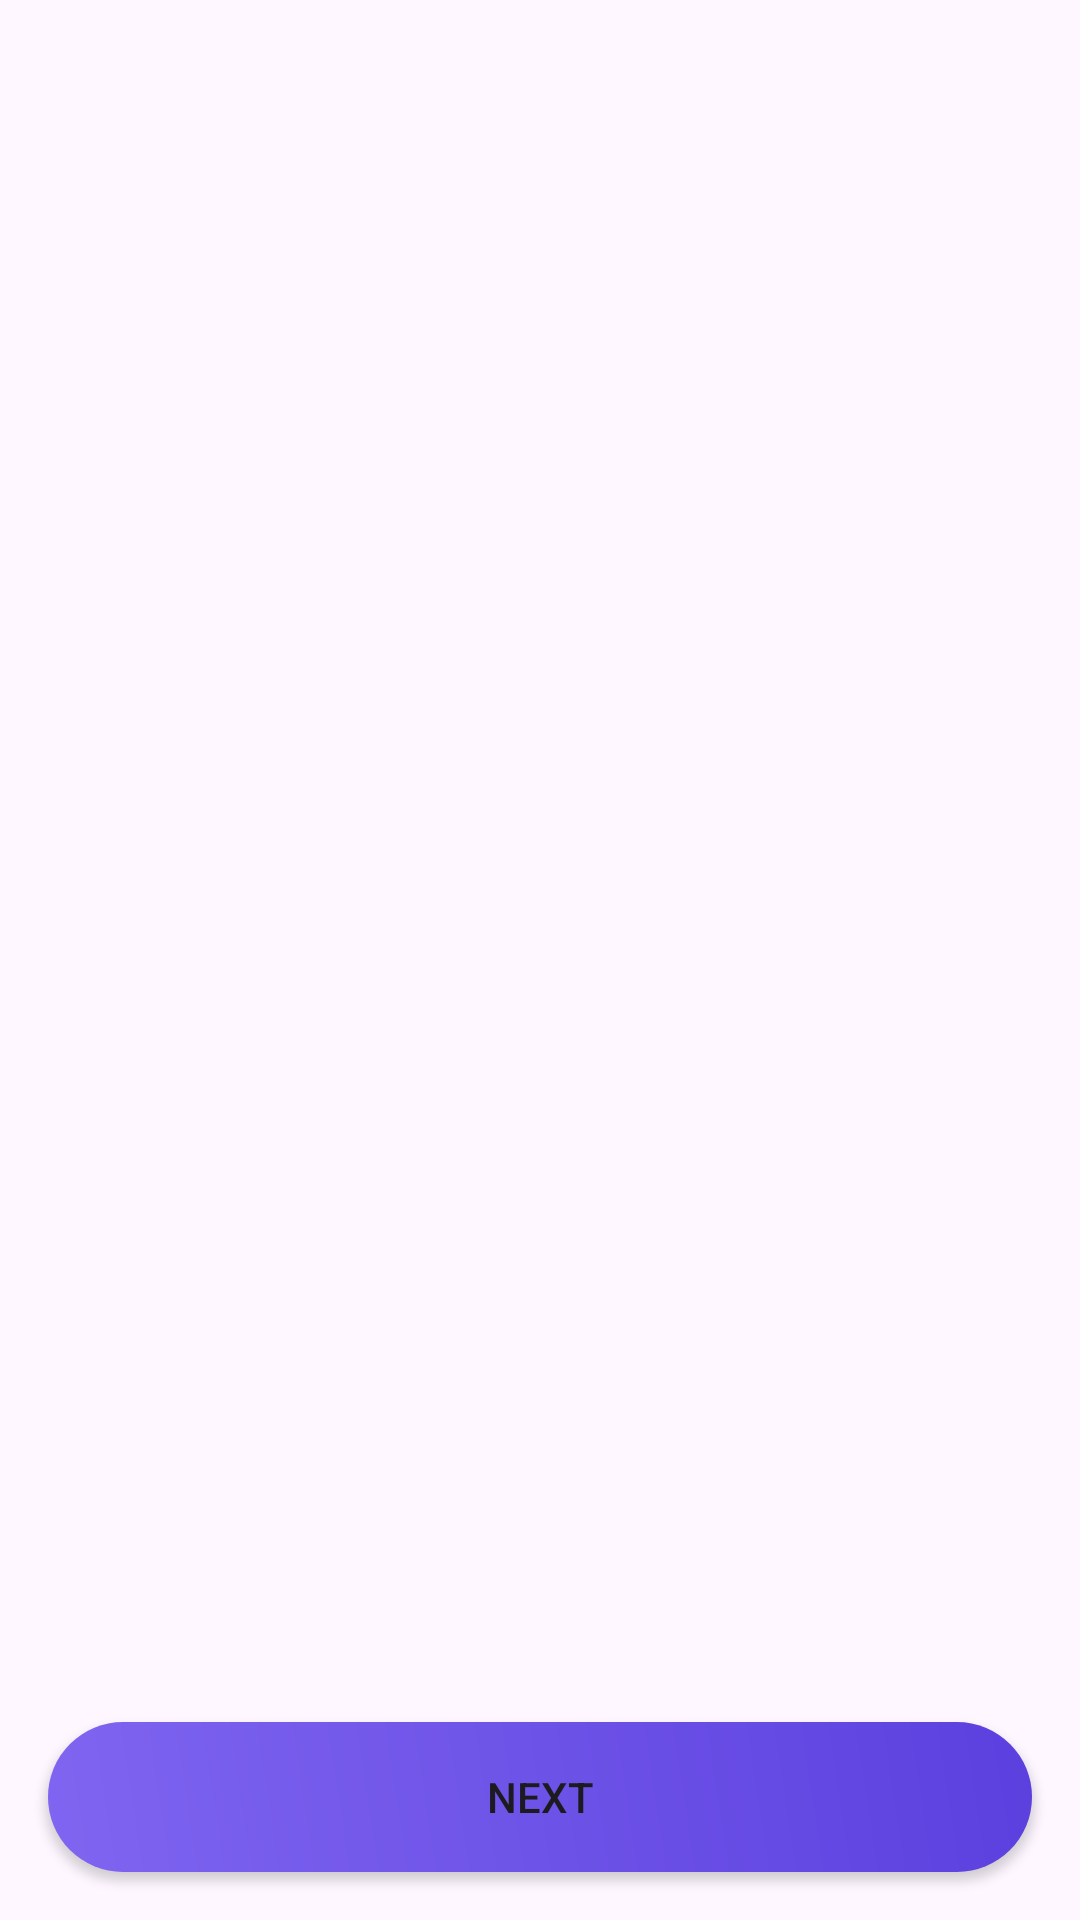

Here is an Android app screen rendered from its layout file. Give the layout XML and the strings, colors and styles it references.
<!-- AndroidManifest.xml: application theme Theme.Mock2 -->
<!-- res/layout/activity_onboarding.xml -->
<?xml version="1.0" encoding="utf-8"?>
<RelativeLayout xmlns:android="http://schemas.android.com/apk/res/android"
    android:layout_width="match_parent"
    android:layout_height="match_parent">

    <androidx.viewpager2.widget.ViewPager2
        android:id="@+id/viewPager"
        android:layout_width="match_parent"
        android:layout_height="match_parent" />

    <Button
        android:id="@+id/btnNext"
        android:layout_width="wrap_content"
        android:layout_height="50dp"
        android:layout_alignParentStart="true"
        android:layout_alignParentEnd="true"
        android:layout_alignParentBottom="true"
        android:layout_margin="16dp"
        android:layout_marginStart="307dp"
        android:layout_marginEnd="161dp"
        android:layout_marginBottom="15dp"
        android:background="@drawable/rounded_button"
        android:text="Next" />
</RelativeLayout>
<!-- resources referenced by this layout -->
<resources>
  <!-- drawable rounded_button (drawable) -->
  <?xml version="1.0" encoding="utf-8"?>
  <shape xmlns:android="http://schemas.android.com/apk/res/android">
      <gradient
          android:startColor="#7F65F0"
          android:endColor="#5C40DF"
          android:angle="45"/>
      <corners android:radius="90dp"/>
  </shape>
  <style name="Theme.Mock2" parent="Base.Theme.Mock2" />
  <style name="Base.Theme.Mock2" parent="Theme.Material3.DayNight.NoActionBar">
          
          
      </style>
</resources>
